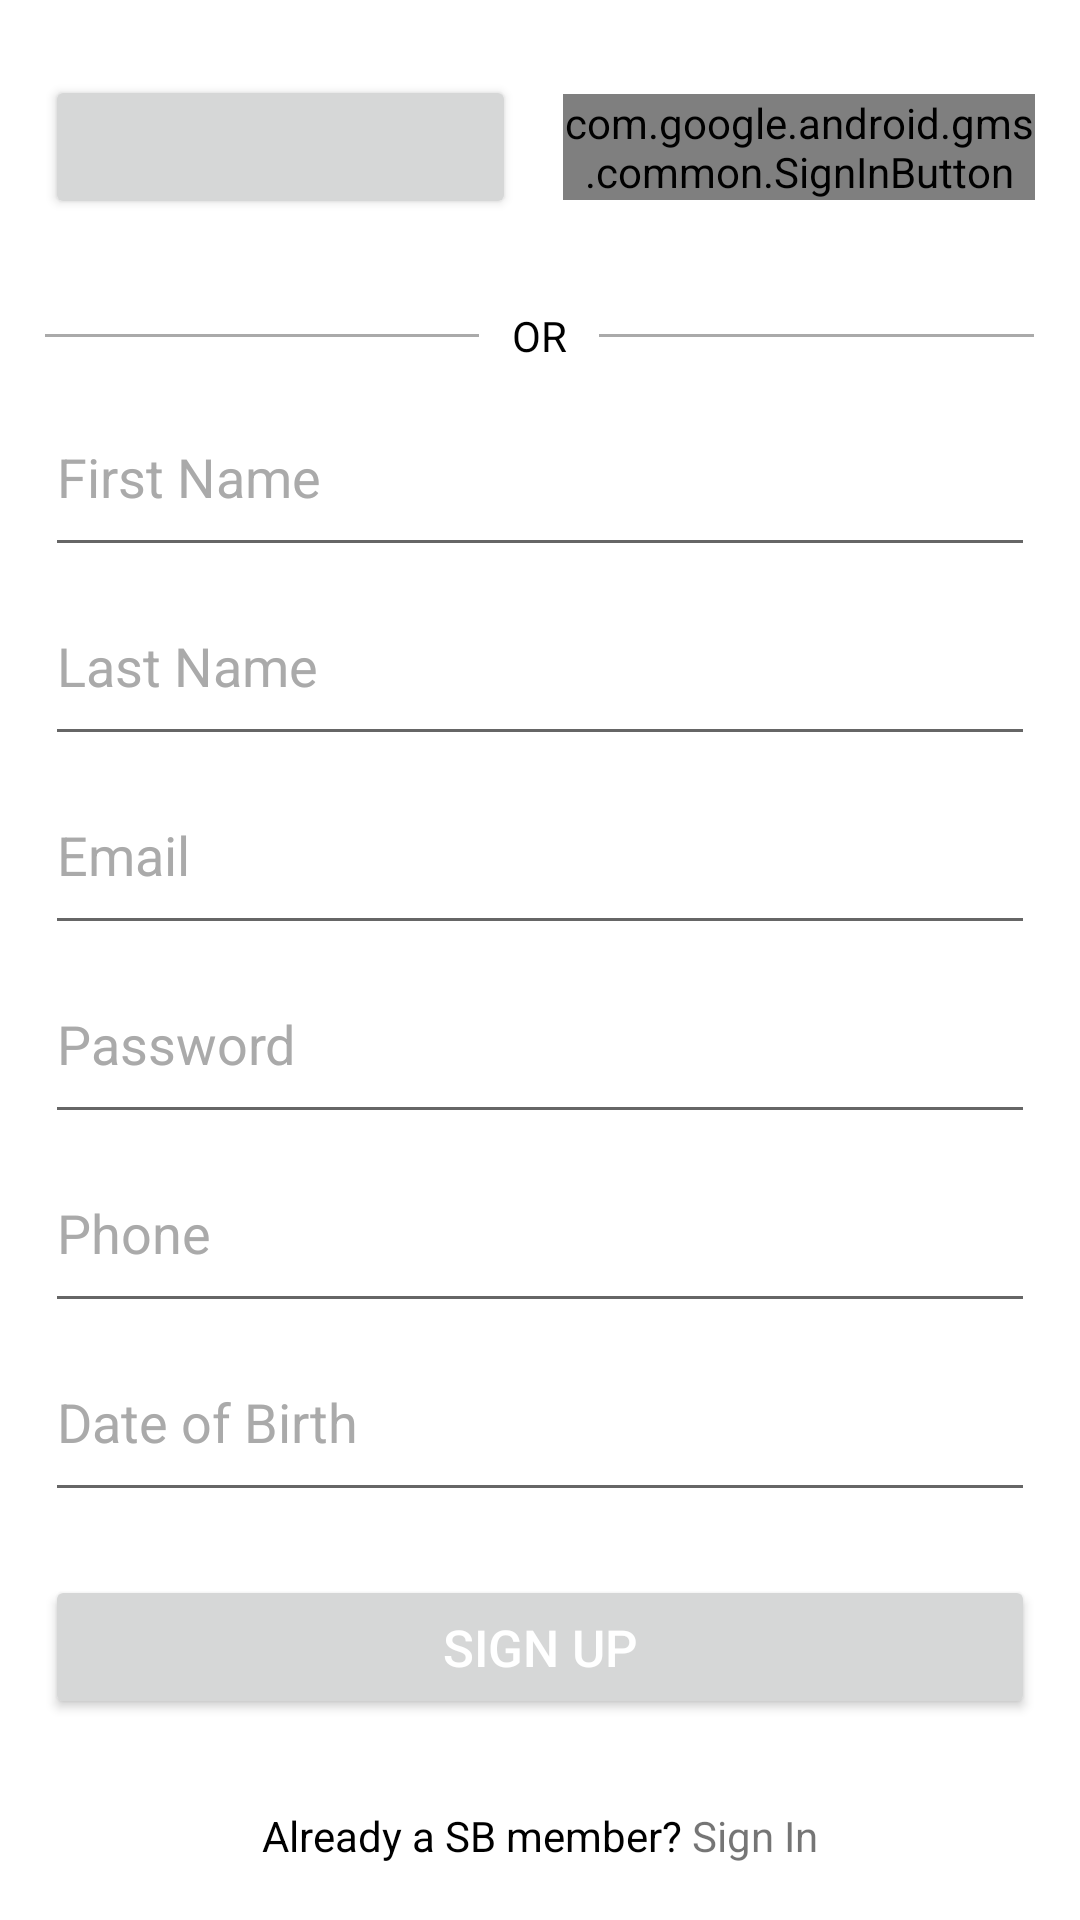

Here is an Android app screen rendered from its layout file. Give the layout XML and the strings, colors and styles it references.
<!-- AndroidManifest.xml: application theme AppTheme -->
<!-- res/layout/good_find_sign_up.xml -->
<RelativeLayout xmlns:android="http://schemas.android.com/apk/res/android"
    xmlns:tools="http://schemas.android.com/tools"
    android:layout_width="fill_parent"
    android:layout_height="fill_parent"
    android:background="#FFFFFF"
    android:orientation="vertical">
    

    
        
        

    <ScrollView
        android:layout_width="fill_parent"
        android:layout_height="fill_parent"
        android:fillViewport="true"
        android:orientation="vertical">

        <LinearLayout
            android:layout_width="fill_parent"
            android:layout_height="fill_parent"
            android:orientation="vertical"

            android:weightSum="9">


            <LinearLayout
                android:layout_width="match_parent"
                android:layout_height="0dp"
                android:layout_weight="1.4"
                android:gravity="center_vertical"
                android:orientation="horizontal">

                <Button
                    android:id="@+id/fb_login"
                    android:layout_width="0dp"
                    android:layout_height="wrap_content"
                    android:layout_marginLeft="15dp"
                    android:layout_weight="1"
                     />

                <View
                    android:layout_width="0dp"
                    android:layout_height="match_parent"

                    android:layout_weight=".1" />

                <com.google.android.gms.common.SignInButton

                android:id="@+id/g_login"
                    android:layout_width="0dp"
                    android:layout_height="wrap_content"
                    android:layout_marginRight="15dp"
                    android:layout_weight="1"
                    />
            </LinearLayout>

            <LinearLayout
                android:layout_width="match_parent"
                android:layout_height="0dp"
                android:layout_weight=".4"
                android:background="@android:color/white"
                android:gravity="center_vertical"
                android:orientation="horizontal">

                <View
                    android:layout_width="0dp"
                    android:layout_height="1dp"
                    android:layout_marginLeft="15dp"
                    android:layout_weight="2"
                    android:background="@android:color/darker_gray" />

                <TextView
                    android:layout_width="wrap_content"
                    android:layout_height="wrap_content"
                    android:layout_weight=".3"
                    android:gravity="center"
                    android:text="OR"
                    android:textColor="@android:color/black" />

                <View
                    android:layout_width="0dp"
                    android:layout_height="1dp"
                    android:layout_marginRight="15dp"
                    android:layout_weight="2"
                    android:background="@android:color/darker_gray" />

            </LinearLayout>

            <LinearLayout
                android:layout_width="fill_parent"
                android:layout_height="0dp"
                android:layout_weight="5.4"
                android:orientation="vertical">

                <EditText
                    android:id="@+id/fName"
                    android:layout_width="match_parent"
                    android:layout_height="0dp"
                    android:layout_weight="1"
                    android:layout_marginLeft="15dp"
                    android:layout_marginRight="15dp"
                    android:hint="First Name"
                    android:imeOptions="actionNext"
                    android:inputType="textEmailAddress"
                    android:textColor="@android:color/black"
                    android:textColorHint="@android:color/darker_gray" />

                <EditText
                    android:id="@+id/lName"
                    android:layout_width="match_parent"
                    android:layout_height="0dp"
                    android:layout_weight="1"
                    android:layout_marginLeft="15dp"
                    android:layout_marginRight="15dp"
                    android:hint="Last Name"
                    android:imeOptions="actionNext"
                    android:textColor="@android:color/black"
                    android:textColorHint="@android:color/darker_gray" />

                <EditText
                    android:id="@+id/emailId"
                    android:layout_width="match_parent"
                    android:layout_height="0dp"
                    android:layout_weight="1"
                    android:layout_marginLeft="15dp"
                    android:layout_marginRight="15dp"
                    android:hint="Email"
                    android:imeOptions="actionNext"

                    android:inputType="textEmailAddress"
                    android:textColor="@android:color/black"
                    android:textColorHint="@android:color/darker_gray" />

                <EditText
                    android:id="@+id/password"
                    android:layout_width="match_parent"
                    android:layout_height="0dp"
                    android:layout_weight="1"
                    android:layout_marginLeft="15dp"
                    android:layout_marginRight="15dp"
                    android:hint="Password"
                    android:imeOptions="actionNext"
                    android:inputType="textPassword"
                    android:textColor="@android:color/black"
                    android:textColorHint="@android:color/darker_gray" />

                <EditText
                    android:id="@+id/phone"
                    android:layout_width="match_parent"
                    android:layout_height="0dp"
                    android:layout_weight="1"
                    android:layout_marginLeft="15dp"
                    android:layout_marginRight="15dp"
                    android:hint="Phone"
                    android:maxLength="10"
                    android:imeOptions="actionNext"
                    android:inputType="number"
                    android:textColor="@android:color/black"
                    android:textColorHint="@android:color/darker_gray" />

                <EditText
                    android:id="@+id/dob"
                    android:layout_width="match_parent"
                    android:layout_height="0dp"
                    android:layout_weight="1"
                    android:layout_marginLeft="15dp"
                    android:layout_marginRight="15dp"
                    android:hint="Date of Birth"
                    android:imeOptions="actionDone"
                    android:textColor="@android:color/black"
                    android:textColorHint="@android:color/darker_gray" />


            </LinearLayout>
            


            <LinearLayout
                android:layout_width="match_parent"
                android:layout_height="0dp"
                android:layout_marginTop="10dp"
                android:layout_weight="1"
                android:gravity="center"
                android:orientation="horizontal">

                <Button

                    android:id="@+id/sign_up"

                    android:layout_width="match_parent"
                    android:layout_height="wrap_content"
                    android:layout_marginLeft="15dp"
                    android:layout_marginRight="15dp"
                    android:gravity="center"
                    android:text="SIGN UP"
                    android:textColor="#ffffff"
                    android:textSize="17sp" />
            </LinearLayout>
            

            <RelativeLayout
                android:layout_width="match_parent"
                android:layout_height="0dp"
                android:layout_weight=".8"
                android:gravity="center"
                android:orientation="horizontal">

                <TextView
                    android:id="@+id/textView"
                    android:layout_width="wrap_content"
                    android:layout_height="wrap_content"
                    android:text="Already a SB member?"
                    android:textColor="@android:color/black" />

                <TextView
                    android:id="@+id/sign_in"
                    android:layout_width="wrap_content"
                    android:layout_height="wrap_content"
                    android:layout_alignParentTop="true"
                    android:layout_toEndOf="@+id/textView"
                    android:layout_toRightOf="@+id/textView"
                    android:clickable="true"
                    android:text=" Sign In"
               />
            </RelativeLayout>

        </LinearLayout>

    </ScrollView>


</RelativeLayout>
<!-- resources referenced by this layout -->
<resources>
  <style name="AppTheme" parent="AppBaseTheme">
  
          <item name="windowActionBar">false</item>
          <item name="windowNoTitle">true</item>
  
          
          <item name="colorPrimary">@color/colorPrimary</item>
          <item name="colorPrimaryDark">@color/colorPrimaryDark</item>
          <item name="colorAccent">@color/accent_color</item>
  
          <item name="android:statusBarColor" tools:targetApi="21">@color/statusBarColor</item>
          <item name="android:windowDrawsSystemBarBackgrounds" tools:targetApi="21">true</item>
  
      </style>
  <style name="AppBaseTheme" parent="@style/Theme.AppCompat.Light">
      </style>
  <!-- not gathered from this repository: default colours our renderer supplied (Android Studio template values) -->
  <color name="colorPrimary">#FF6200EE</color>
  <color name="colorPrimaryDark">#FF3700B3</color>
</resources>
